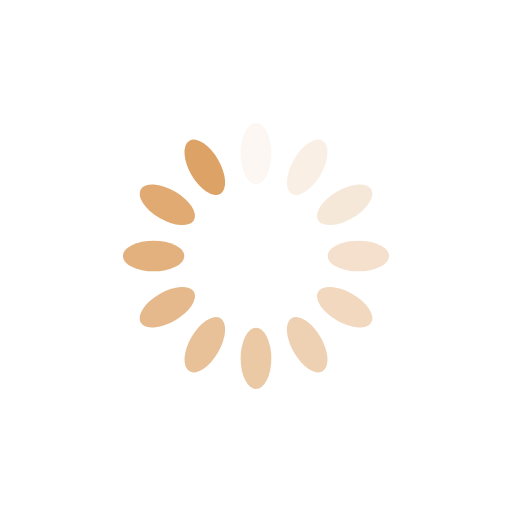
t = 0.00 s
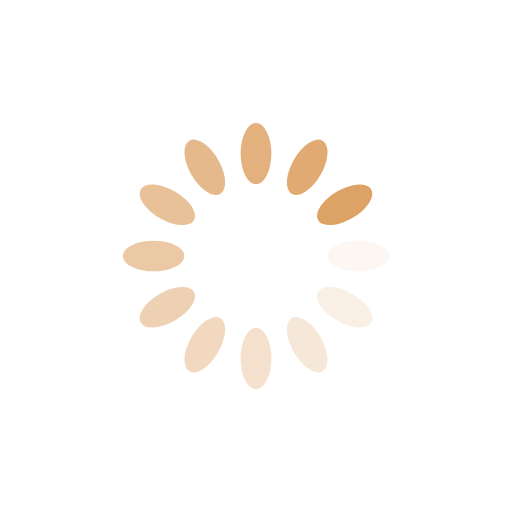
t = 0.25 s
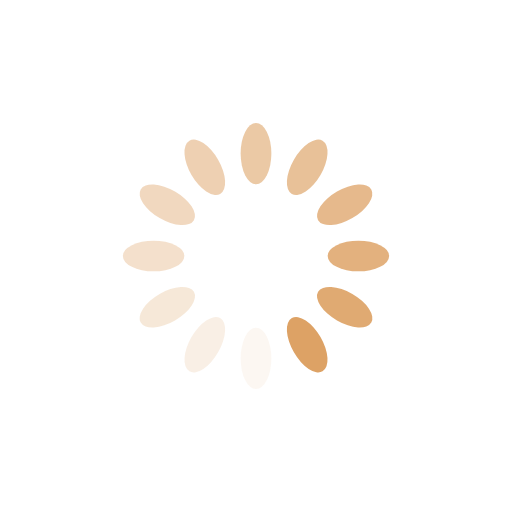
t = 0.50 s
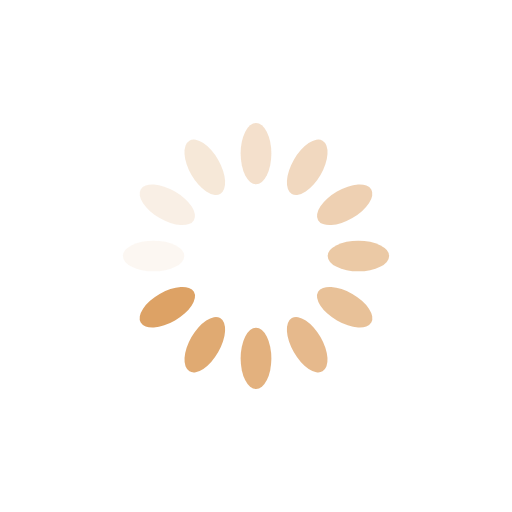
t = 0.75 s

The animated SVG that drew these frames (rendered in a browser with its animation timeline set to each time). Animation: 12 SMIL elements (animate=12); one cycle of 1.00 s, repeats indefinitely.

<svg xmlns="http://www.w3.org/2000/svg" viewBox="0 0 100 100" preserveAspectRatio="xMidYMid" width="200" height="200" style="shape-rendering: auto; display: block; background: rgb(255, 255, 255);" xmlns:xlink="http://www.w3.org/1999/xlink"><g><g transform="rotate(0 50 50)">
  <rect fill="#dda265" height="12" width="6" ry="6" rx="3" y="24" x="47">
    <animate repeatCount="indefinite" begin="-0.9166666666666666s" dur="1s" keyTimes="0;1" values="1;0" attributeName="opacity"></animate>
  </rect>
</g><g transform="rotate(30 50 50)">
  <rect fill="#dda265" height="12" width="6" ry="6" rx="3" y="24" x="47">
    <animate repeatCount="indefinite" begin="-0.8333333333333334s" dur="1s" keyTimes="0;1" values="1;0" attributeName="opacity"></animate>
  </rect>
</g><g transform="rotate(60 50 50)">
  <rect fill="#dda265" height="12" width="6" ry="6" rx="3" y="24" x="47">
    <animate repeatCount="indefinite" begin="-0.75s" dur="1s" keyTimes="0;1" values="1;0" attributeName="opacity"></animate>
  </rect>
</g><g transform="rotate(90 50 50)">
  <rect fill="#dda265" height="12" width="6" ry="6" rx="3" y="24" x="47">
    <animate repeatCount="indefinite" begin="-0.6666666666666666s" dur="1s" keyTimes="0;1" values="1;0" attributeName="opacity"></animate>
  </rect>
</g><g transform="rotate(120 50 50)">
  <rect fill="#dda265" height="12" width="6" ry="6" rx="3" y="24" x="47">
    <animate repeatCount="indefinite" begin="-0.5833333333333334s" dur="1s" keyTimes="0;1" values="1;0" attributeName="opacity"></animate>
  </rect>
</g><g transform="rotate(150 50 50)">
  <rect fill="#dda265" height="12" width="6" ry="6" rx="3" y="24" x="47">
    <animate repeatCount="indefinite" begin="-0.5s" dur="1s" keyTimes="0;1" values="1;0" attributeName="opacity"></animate>
  </rect>
</g><g transform="rotate(180 50 50)">
  <rect fill="#dda265" height="12" width="6" ry="6" rx="3" y="24" x="47">
    <animate repeatCount="indefinite" begin="-0.4166666666666667s" dur="1s" keyTimes="0;1" values="1;0" attributeName="opacity"></animate>
  </rect>
</g><g transform="rotate(210 50 50)">
  <rect fill="#dda265" height="12" width="6" ry="6" rx="3" y="24" x="47">
    <animate repeatCount="indefinite" begin="-0.3333333333333333s" dur="1s" keyTimes="0;1" values="1;0" attributeName="opacity"></animate>
  </rect>
</g><g transform="rotate(240 50 50)">
  <rect fill="#dda265" height="12" width="6" ry="6" rx="3" y="24" x="47">
    <animate repeatCount="indefinite" begin="-0.25s" dur="1s" keyTimes="0;1" values="1;0" attributeName="opacity"></animate>
  </rect>
</g><g transform="rotate(270 50 50)">
  <rect fill="#dda265" height="12" width="6" ry="6" rx="3" y="24" x="47">
    <animate repeatCount="indefinite" begin="-0.16666666666666666s" dur="1s" keyTimes="0;1" values="1;0" attributeName="opacity"></animate>
  </rect>
</g><g transform="rotate(300 50 50)">
  <rect fill="#dda265" height="12" width="6" ry="6" rx="3" y="24" x="47">
    <animate repeatCount="indefinite" begin="-0.08333333333333333s" dur="1s" keyTimes="0;1" values="1;0" attributeName="opacity"></animate>
  </rect>
</g><g transform="rotate(330 50 50)">
  <rect fill="#dda265" height="12" width="6" ry="6" rx="3" y="24" x="47">
    <animate repeatCount="indefinite" begin="0s" dur="1s" keyTimes="0;1" values="1;0" attributeName="opacity"></animate>
  </rect>
</g><g></g></g><!-- [ldio] generated by https://loading.io --></svg>